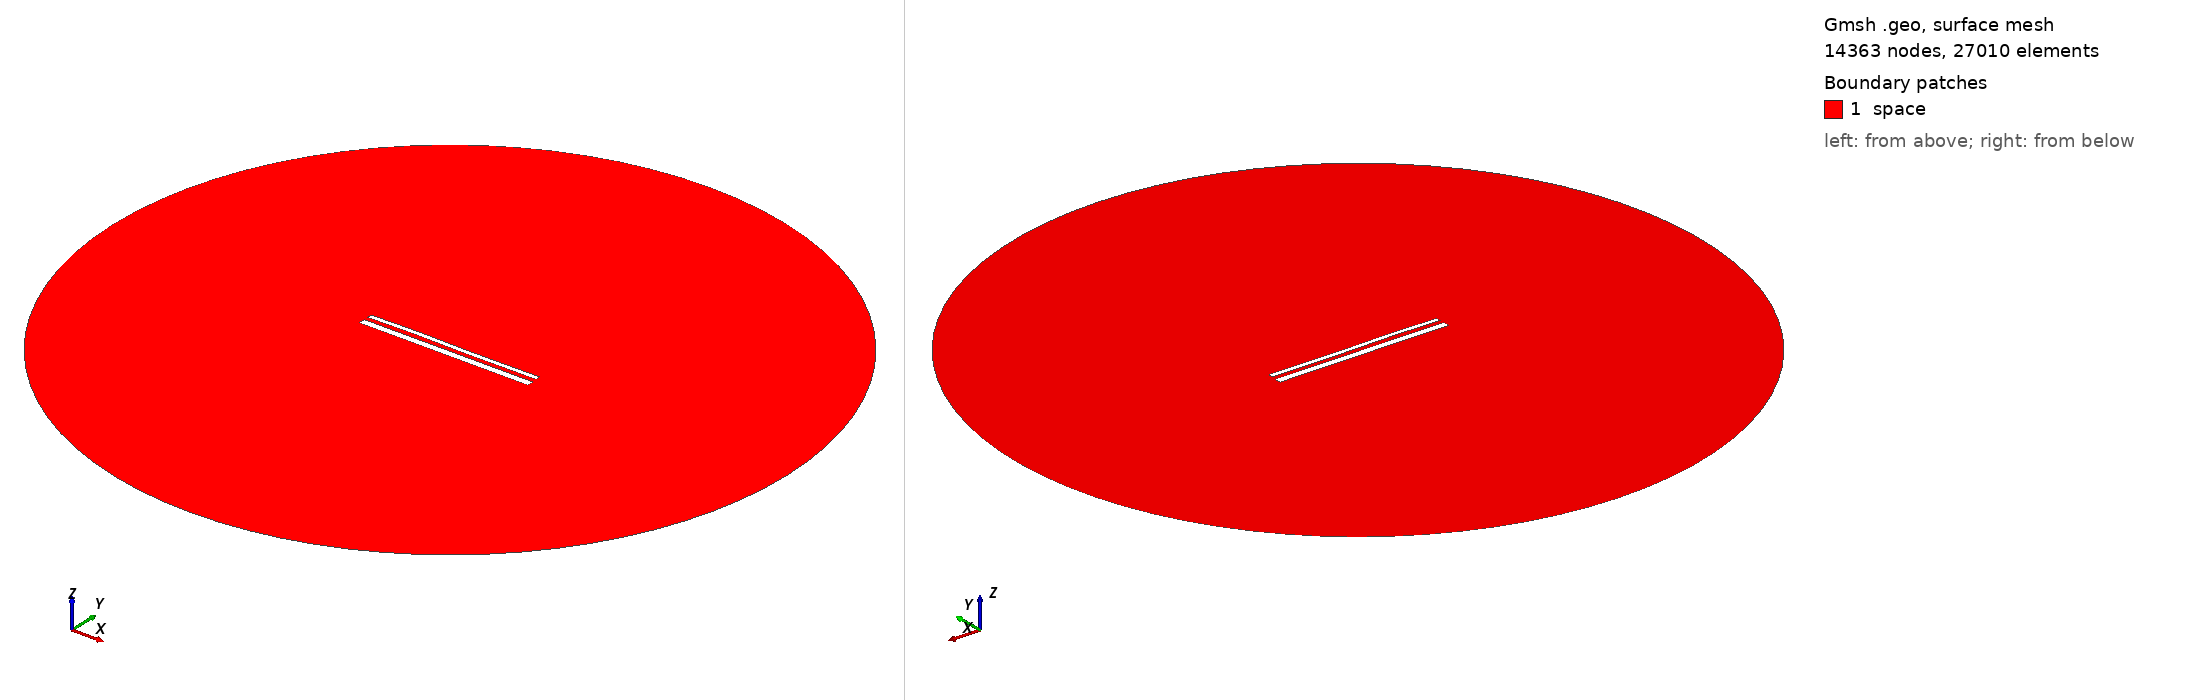

Gmsh geometry script, surface-meshed: 14363 nodes, 27010 surface elements. Boundary patches (legend numbers): 1 space. Left view from above one corner, right view from below the opposite corner. Legend entries are the model's physical surfaces. The drawing asked Gmsh for element sizes between 1% and 20% of the model's largest extent; the script's own settings can give other sizes.

=== 14849.geo (drawn) ===
//---------------------------------------
// Geometry kernel
//---------------------------------------

SetFactory("OpenCASCADE");



//---------------------------------------
// Parameters of the geometry
//---------------------------------------

// Overetch of the upper plate
overetch = 0.5;

// Distance between the plates
distance = 2.25;

// Discretization over the x axis (for the deformation)
nx = 50; 

// Length of the plate
L = 100 - overetch; 

// Number of modes
n = 4; 

// 1st mode coefficient
coeff(1) = 0.07499999999999998;
beta(1) = 0.596864 * 3.1415926535 / L;

// 2nd mode coefficient
coeff(2) = 0.07499999999999998;
beta(2) = 1.49418 * 3.1415926535 / L;

// 3rd mode coefficient
coeff(3) = 0.15;
beta(3) = 2.50025 * 3.1415926535 / L;

// 4th mode coefficient
coeff(4) = 0.07499999999999998;
beta(4) = 3.49999 * 3.1415926535 / L;



//---------------------------------------
// Upper plate (deformed rectangle)
//---------------------------------------

// Coordiantes of the upper plate
xmin = -50;
xmax = 50 - overetch;

// Height of the upper plate
yheight = 4 - 2 * overetch;

// Indexes of the points
UpperID[] = {};
LowerID[] = {};
LeftID[] = {};
RightID[] = {};

// Point index
p = 1;

// Horizontal edges
For i In {1:nx}
    x = xmin + (i-1)*(xmax - xmin)/(nx-1);

    y_bottom = distance / 2 + overetch;
    For j In {1:n}
        C = (Cosh(beta(j)*L) + Cos(beta(j)*L)) / (Sinh(beta(j)*L) + Sin(beta(j)*L));
        y_bottom  = y_bottom + coeff(j) * (Cosh(beta(j)*(x+50)) - Cos(beta(j)*(x+50)) - C * (Sinh(beta(j)*(x+50)) - Sin(beta(j)*(x+50))));
    EndFor

    y_top = y_bottom + yheight;

    Point(p) = {x, y_top, 0, 1.0};
    UpperID[i] = p;
    p = p + 1;

    Point(p) = {x, y_bottom, 0, 1.0};
    LowerID[i] = p;
    p = p + 1;
EndFor

// Create point lists
UpperPts[] = {}; LowerPts[] = {};
For i In {1:nx}
  UpperPts[] += {UpperID[i]};
  LowerPts[] += {LowerID[i]};
EndFor

// Build splines
Spline(1) = {UpperPts[]};
Spline(2) = {LowerPts[]};
Line(3) = {LowerPts[nx-1], UpperPts[nx-1]};
Line(4) = {LowerPts[0], UpperPts[0]};

// Build the plane surface
Curve Loop(1) = {2, 3, -1, -4};
Plane Surface(1) = {1};



//---------------------------------------
// Lower plate (rectangle)
//---------------------------------------

// Vertices
Point(1001) = {-50, -1, 0, 1.0};
Point(1002) = { 50, -1, 0, 1.0};
Point(1003) = { 50,  -5, 0, 1.0};
Point(1004) = {-50,  -5, 0, 1.0};

// Edges
Line(5) = {1001, 1002};
Line(6) = {1002, 1003};
Line(7) = {1003, 1004};
Line(8) = {1004, 1001};

// Plane surface
Line Loop(2) = {5, 6, 7, 8};
Plane Surface(2) = {2}; 



//---------------------------------------
// Outer (fictious) boundary
//---------------------------------------

// Points
Point(1005) = {0, 0, 0};       // Center
Point(1006) = {200, 0, 0};     // Start point
Point(1007) = {0, 200, 0};     // 90 degrees
Point(1008) = {-200, 0, 0};    // 180 degrees
Point(1009) = {0, -200, 0};    // 270 degrees

// Circle arcs (each needs start, center, end)
Circle(9) = {1006, 1005, 1007};
Circle(10) = {1007, 1005, 1008};
Circle(11) = {1008, 1005, 1009};
Circle(12) = {1009, 1005, 1006};

// Plane surface for the entire domain
Curve Loop(3) = {9, 10, 11, 12};
Surface(3) = {3};

// Subtract the plates from the whole domain to obtain the actual domain where we want to solve the equations
BooleanDifference{ Surface{3}; Delete; }{ Surface{1}; Surface{2}; Delete; }




//---------------------------------------
// Transfinite Lines/Curves
//---------------------------------------

// Set the number of points on the boundaries
r = 7;

// Plates
Transfinite Curve {1, 2} = 50*r Using Progression 1;
Transfinite Curve {3, 4} = 2*r Using Progression 1;
Transfinite Line {5, 7} = 50*r Using Progression 1;
Transfinite Line {6, 8} = 2*r Using Progression 1;

// Outer boundary
Transfinite Line {9, 10, 11, 12} = 20 Using Progression 1;



//---------------------------------------
// Physical groups
//---------------------------------------                

// Physical curves (boundaries)
Physical Line("force_segment", 10) = {2};
Physical Line("upper_plate", 11) = {1, 3, 4};
Physical Line("lower_plate", 12) = {5, 6, 7, 8};
Physical Line("boundary", 20) = {9, 10, 11, 12};

// Physical Surfaces
Physical Surface("space", 30) = {3};



//---------------------------------------
// 6. Generate the Mesh
//---------------------------------------

// 2D mesh generation
Mesh 2;
